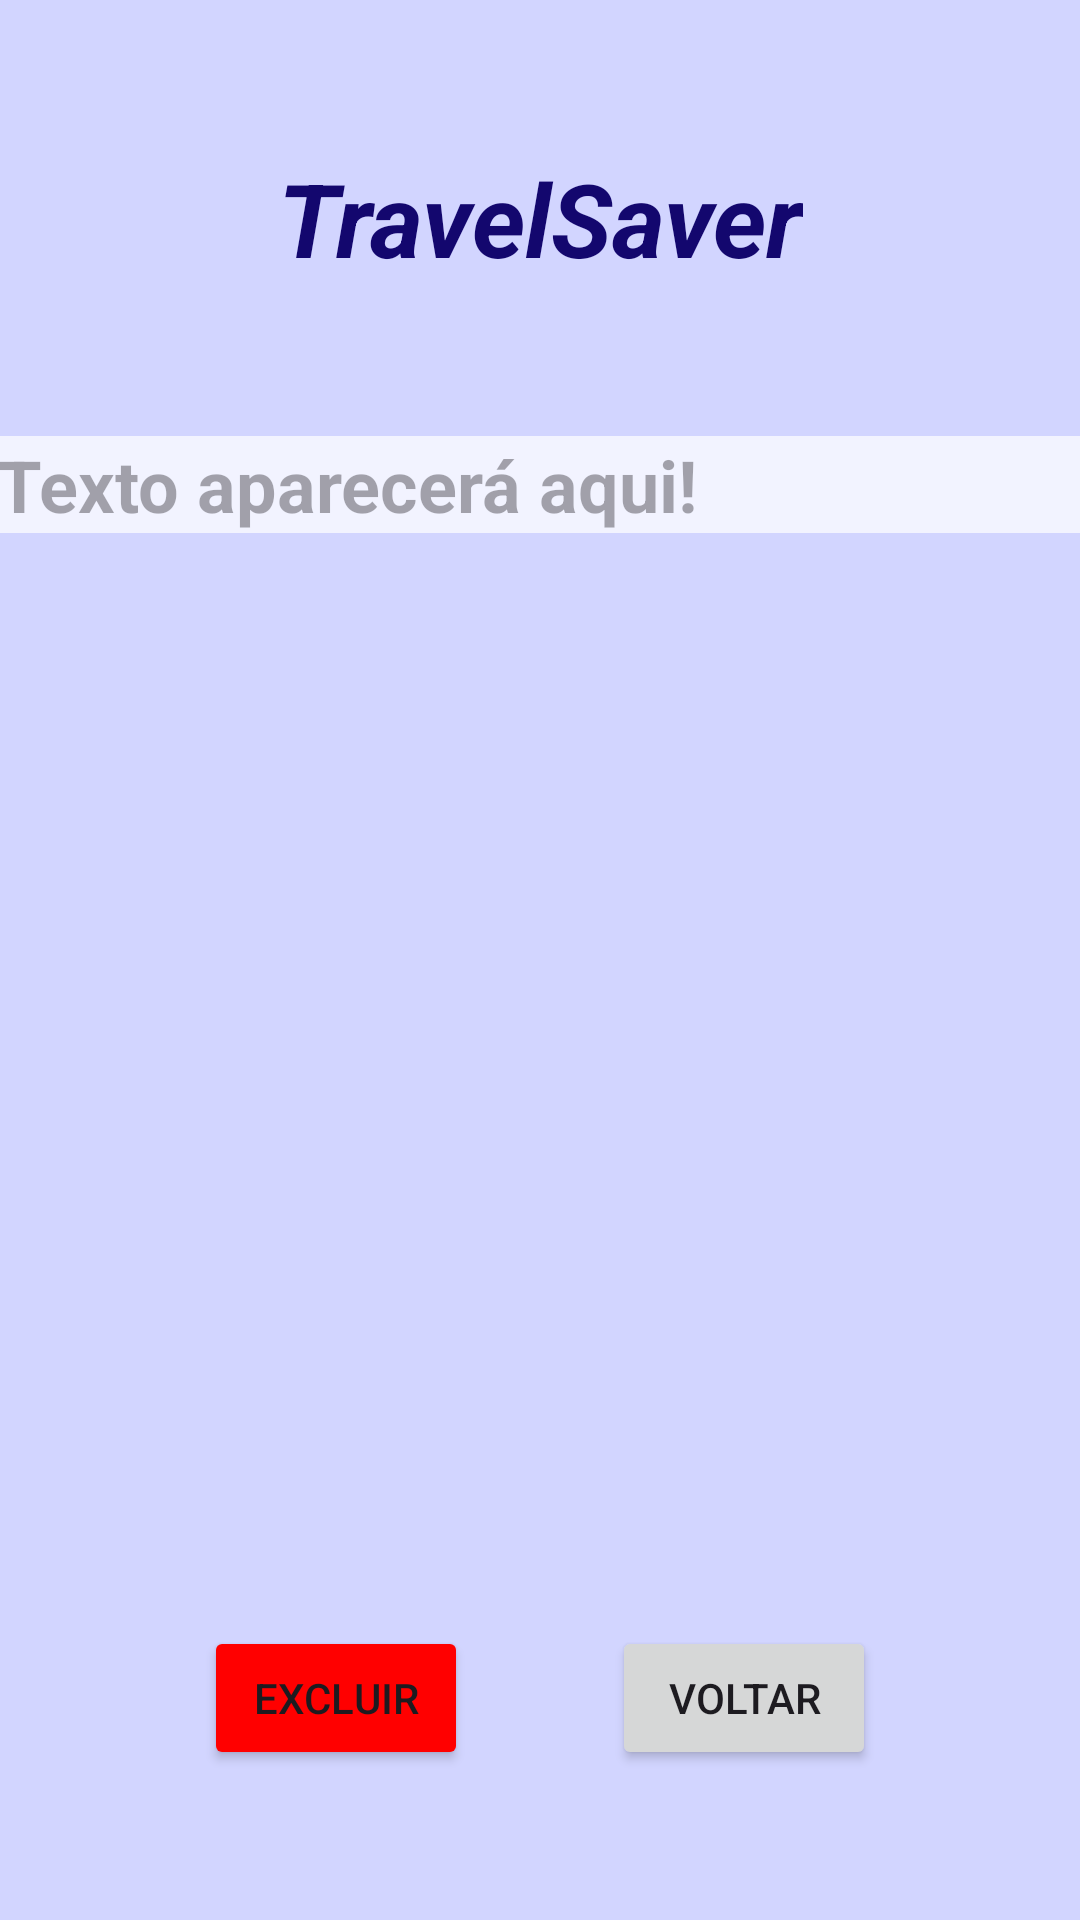

Write the Android layout XML for this screen, with the resource values it uses.
<!-- AndroidManifest.xml: application theme Theme.TravelSaver -->
<!-- res/layout/activity_main14.xml -->
<?xml version="1.0" encoding="utf-8"?>
<androidx.constraintlayout.widget.ConstraintLayout xmlns:android="http://schemas.android.com/apk/res/android"
    xmlns:app="http://schemas.android.com/apk/res-auto"
    xmlns:tools="http://schemas.android.com/tools"
    android:id="@+id/main"
    android:layout_width="match_parent"
    android:layout_height="match_parent"
    android:background="@color/background"
    tools:context=".MainActivity14">

    <Button
        android:id="@+id/btnVoltar"
        android:layout_width="wrap_content"
        android:layout_height="wrap_content"
        android:layout_marginBottom="50dp"
        android:text="Voltar"
        app:layout_constraintBottom_toBottomOf="parent"
        app:layout_constraintEnd_toEndOf="parent"
        app:layout_constraintHorizontal_bias="0.75"
        app:layout_constraintStart_toStartOf="parent" />

    <TextView
        android:id="@+id/textCampo"
        android:layout_width="363dp"
        android:layout_height="wrap_content"
        android:layout_marginStart="32dp"
        android:layout_marginTop="50dp"
        android:layout_marginEnd="32dp"
        android:background="@color/fundo"
        android:hint="Texto aparecerá aqui!"
        android:textColor="@color/textblack"
        android:textSize="24sp"
        android:textStyle="bold"
        app:layout_constraintEnd_toEndOf="parent"
        app:layout_constraintStart_toStartOf="parent"
        app:layout_constraintTop_toBottomOf="@+id/textView12" />

    <TextView
        android:id="@+id/textView12"
        android:layout_width="wrap_content"
        android:layout_height="wrap_content"
        android:layout_marginTop="50dp"
        android:text="TravelSaver"
        android:textColor="@color/textblack"
        android:textSize="34sp"
        android:textStyle="bold|italic"
        app:layout_constraintEnd_toEndOf="parent"
        app:layout_constraintStart_toStartOf="parent"
        app:layout_constraintTop_toTopOf="parent" />

    <Button
        android:id="@+id/btnExcluir"
        android:layout_width="wrap_content"
        android:layout_height="wrap_content"
        android:layout_marginBottom="50dp"
        android:backgroundTint="#FF0000"
        android:text="Excluir"
        app:layout_constraintBottom_toBottomOf="parent"
        app:layout_constraintEnd_toEndOf="parent"
        app:layout_constraintHorizontal_bias="0.25"
        app:layout_constraintStart_toStartOf="parent" />
</androidx.constraintlayout.widget.ConstraintLayout>
<!-- resources referenced by this layout -->
<resources>
  <color name="background">#d2d5ff</color>
  <color name="fundo">#f2f3ff</color>
  <color name="textblack">#13076e</color>
  <style name="Theme.TravelSaver" parent="Base.Theme.TravelSaver" />
  <style name="Base.Theme.TravelSaver" parent="Theme.Material3.DayNight.NoActionBar">
          
          
        <item name="colorPrimary">@color/buttoncolor</item>
      </style>
  <color name="buttoncolor">#3716eb</color>
</resources>
